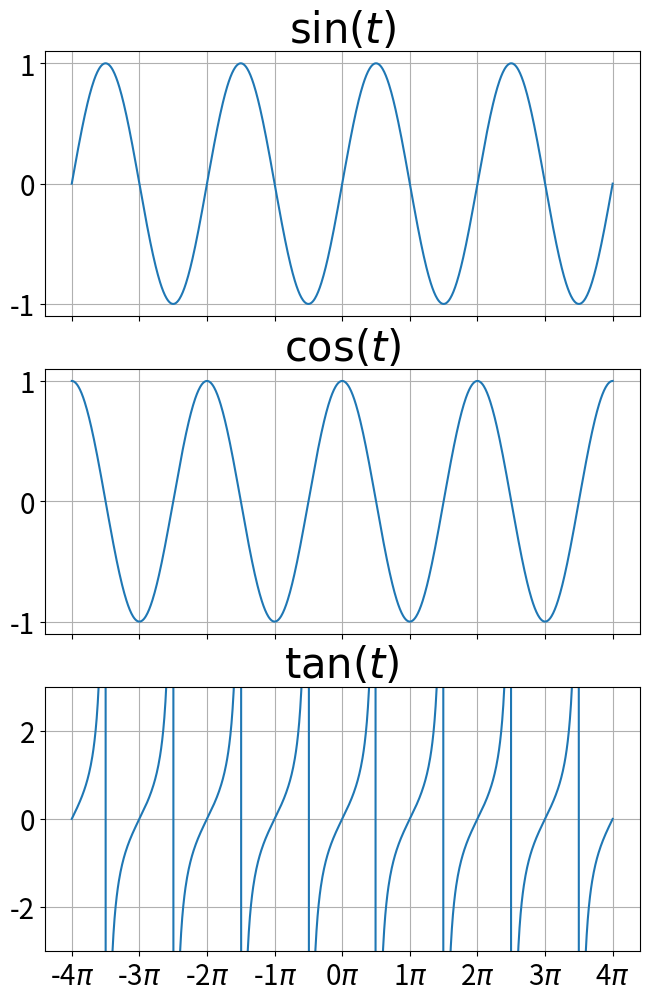

Here is the Python script that generated this plot:
import matplotlib.pyplot as plt
import numpy as np

# np.random.seed(0)
#
# y_data = np.random.normal(loc=0, scale=1, size=(300,)) # loc 평균, scale 표준편차, size 몇개 데이터 뽑겠다 >> 이렇게 파라미터를 명시해주면 순서 안지켜도 됨. but 숫자만 넣으면 순서 지켜야 함!
#
# fig, ax = plt.subplots(figsize=(10,5))
# ax.plot(y_data)
#
# fig.tight_layout(pad=3) # pad 여백
# ax.tick_params(labelsize=25) # tick 글자 크기
#
# plt.show()

# -----------------------------------------------------------------------------------------

# # xtick의 step 바꾸기
#
#
# np.random.seed(0)
#
# y_data = np.random.normal(0, 1, (300,))
#
# fig, ax = plt.subplots(figsize=(10,5))
# ax.plot(y_data)
#
# fig.tight_layout(pad=3)
# ax.tick_params(labelsize=25)
#
# # # 1
# # x_ticks = np.arange(301, step=50)
# # ax.set_xticks(x_ticks)
#
# # 2
# x_ticks = np.arange(301, step=100)
# ax.set_xticks(x_ticks)
#
# plt.show()

# --------------------------------------------------------------------------------------------

# # np.arange > numpy에서 사용하는 range함수라고 생각하면 됨 / np.arange(301)하면 0~300까지 숫자 들어간 array 생성 / np.arange(시작점, 끝점, step)
# # https://jimmy-ai.tistory.com/45 (참고)
#
# np.random.seed(0)
#
# n_data = 100
# s_idx = 30
# x_data = np.arange(s_idx, s_idx + n_data)
# y_data = np.random.normal(0, 1, (n_data,))
#
# fig, ax = plt.subplots(figsize=(10,5))
# ax.plot(x_data, y_data)
#
# fig.tight_layout(pad=3)
# x_ticks = np.arange(s_idx, s_idx+n_data+1, 20) # 30~130까지 20 step
# ax.set_xticks(x_ticks)
#
# ax.tick_params(labelsize=25)
# ax.grid() # 그리드(점선)
#
# plt.show()

# ---------------------------------------------------------------------------------------------------

# # fig.subplots_adjust > fig.tight_layout과 비슷! 좀 더 자세히 보고 싶을때 앞에걸 사용(tight는 상하좌우 한번에, subplots_adjust는 따로따로 가능)
# # tick과 grid 차이 > 정확한 값을 확인하고 싶을때!
#
# np.random.seed(0)
#
# x_data = np.array([10,25,31,40,55,80,100])
# y_data = np.random.normal(0,1,(7,))
#
# fig, ax = plt.subplots(figsize=(10,5))
# ax.plot(x_data, y_data)
#
# fig.subplots_adjust(left=0.2)
# ax.tick_params(labelsize=25)
#
# # tick, grid
# ax.set_xticks(x_data) # x_data 찍어줌
# ylim = ax.get_ylim() # get_ylim > y축 범위 가져옴(그러니까 (최소,최대))
# # print(ylim) # (최소, 최대)
# yticks = np.linspace(ylim[0], ylim[1], 8) # 최소, 최대
# ax.set_yticks(yticks)
#
# plt.show()

# --------------------------------------------------------------------------------------------

# np.random.seed(0)
#
# x_data = np.random.normal(0, 1, (10,))
# y_data = np.random.normal(0, 1, (10,))
#
# fig, ax = plt.subplots(figsize=(10,10))
# ax.plot(x_data, y_data)
#
# plt.show()

# ---------------------------------------------------------------------------------------------

# 여러 그래프 그리기! / 평균이 다름! 그래서 그래프 다름

# n_data = 100
#
# random_noise1 = np.random.normal(0,1,(n_data,))
# random_noise2 = np.random.normal(1,1,(n_data,))
# random_noise3 = np.random.normal(2,1,(n_data,))
#
# # print(random_noise1)
#
# fig, ax = plt.subplots(figsize=(10,7))
#
# # 이게 x,y값이 다 나오는건가..???  y값들을 다 선으로 이어주는건가? y가 100개니까 x가 0~100까지 범위가 자동으로 잡히는듯?
# ax.plot(random_noise1)
# ax.plot(random_noise2)
# ax.plot(random_noise3)
#
# ax.tick_params(labelsize=20)
#
# plt.show()


# -----------------------------------------------------------------------------------------------

# # 데이터 개수 달라짐.. 잘 모르겠음..
#
# n_data1, n_data2, n_data3 = 200, 50, 10
#
# # linspace를 0~200에서 n_data만큼 균등하게 쪼갠거니까 암튼 x축의 범위는 0~200!!
# x_data1 = np.linspace(0, 200, n_data1)
# x_data2 = np.linspace(0, 200, n_data2)
# x_data3 = np.linspace(0, 200, n_data3)
#
# random_noise1 = np.random.normal(0, 1, (n_data1,))
# random_noise2 = np.random.normal(1, 1, (n_data2,))
# random_noise3 = np. random.normal(2, 1, (n_data3,))
#
# fig, ax = plt.subplots(figsize=(10,7))
#
# ax.plot(x_data1, random_noise1)
# ax.plot(x_data2, random_noise2)
# ax.plot(x_data3, random_noise3)
#
# ax.tick_params(labelsize=20)
#
# plt.show()

# ---------------------------------------------------------------------------------

# # tick에 label주는거
# # f스트링하는거랑 비슷.. 근데 r이 들어감 > r'&~~&' 달라 사이에 latex(레이텍)코드를 넣어줌(latex코드는 \로 보통 시작!)
#
# PI = np.pi
# t = np.linspace(-4*PI, 4*PI, 300)
# sin = np.sin(t)
# linear = 0.1*t # y=0.1x
#
# fig, ax = plt.subplots(figsize=(14, 7))
# ax.plot(t, sin)
# ax.plot(t, linear)
#
# ax.set_ylim([-1.5, 1.5])
#
# x_ticks = np.arange(-4*PI, 4*PI+0.1, PI)
# x_ticklabels = [str(i) + r'$\pi$'
#                 for i in range(-4, 5)]
#
# ax.set_xticks(x_ticks)
# ax.set_xticklabels(x_ticklabels)
#
# ax.tick_params(labelsize=20)
# ax.grid()
#
# plt.show()

# --------------------------------------------------------------------------------------------

# 사진
# 하나의 x로 여러 그래프를 그림
# subplots 부분이 바뀜(3,1,,,,) >> 3행1열 / 하나의 행렬로 보면 됨(그래프 하나가 행렬의 하나의 원소!)
# tan 그래프..끊어져야 하는데 다 연결되어 있음..(사실 오른쪽도 직선이 없어야 함) > matplotlib에서 lineplot 그릴때 오류..? 발산하는 그래프 그릴때 이런 오류가 발생함(왜냐하면 lineplot은 모든 데이터를 직선으로 이어주니까! 이런 문제 발생)
# 코드에 'y[:1][np.diff(y) < 0] = np.nan' 이런 코드를 추가해주면 tan그래프 잘 그려짐(np.diff 차이.. 나중 값에서 처음 값을 뺀게 np.diff(y)인데 얘가 음수인 부분을 받아서.. nan이 not a number라는 뜻인데.. 이 부분을 아예 숫자로 취급x (불리언 인덱싱 활용! T=1,F=0 >> 얘 어디서 쓰임?)
# axes[0] 처럼 인덱싱으로 접근함!

# PI = np.pi
# t = np.linspace(-4*PI, 4*PI, 1000)
# sin = np.sin(t)
# cos = np.cos(t)
# tan = np.tan(t)
#
# fig, axes = plt.subplots(3, 1, figsize=(7,10)) # 3행1열?!
#
# axes[0].plot(t, sin)
# axes[1].plot(t, cos)
# axes[2].plot(t, tan)
# axes[2].set_ylim([-5, 5]) # 유,무 차이점 보기(범위 설정해주면 좀 더 tan그래프)
#
#
# fig.tight_layout()
#
# plt.show()

# -------------------------------------------------------------------------------------------------

# for문: 각각의 axes(엑스)에 접근해서 각각의 그래프를 그려주는 것!  / 각각의 axes에 그려지는 데이터도 다름!
# t = np.linspace(-4*PI, 4*PI, 1000) > 여기까지하면 (1000,) 원소 1000개를 가진 벡터가 만들어짐
# reshape하면 재배열해주는거!!
# ex. 엄청 큰 데이터가 있음.. 5000 을 > 4개의 행으로 만들어주고 싶음. (열을 관심x) > reshape(4,-1) 하면 열 알아서 세팅됨.
# 벡터는 1차 tensor임!!(괄호가 하나임) / reshape하면 괄호가 2개 생김. (numpy array에서는 [] 이 괄호가 차원을 말한다고 생각하면 되는데.. [] 이거는 벡터고, [[]]는 행렬임. 완전 다름..흠)

# vstack: 데이터를 위아래로 쌓아줌. / hstack(horizontal stack)
# sin, cos, tan 데이터를 vstack으로 쌓아줌 >> [[].[],[]] 이런 행렬이 됨

# sharex... 위와 다른거.. x축이 하나임.. share x(x축을 공유하겠다!)

# 사진
# flatten : ..지금 axes를 여러개를 그리면 행렬로 인식함. 얘를 벡터로 만들어 주는 것! flat이 필요할 때는.. 3행2열짜리 flatten을 해줘야 함.. for문 돌리려면 차례대로 접근하게 해줘야 하는데.. 그럼 flatten해줘야 함. flatten하면 1행 6열로 됨)
# flat, flatten 다 벡터로 만들어주는 것. flat을 하면 인덱싱이 바로 가능해짐 ex. axes.flat[0] / 1차 array에 인덱싱으로 바로 접근 가능


######## reshape&flatten, axes.flat, vstack > hstack 여러가지 실험하면서 결과 나오는거 보면서..뜯어가면서 하기!!


PI = np.pi
t = np.linspace(-4*PI, 4*PI, 1000).reshape(1,-1) # 이미 flat해준거 아님? / [] >> [[]] (reshape하니까) / flat해서 어차피 벡터로 만들어야 하면.. 그냥 reshape안해도 되는거 아닌가? x값에 넣으려면 행렬이어야 해서 그런가?! >>>reshape하면 밑에서 flatten안해줘도 됨! / reshape안하면 밑에서 해줘야 함.
sin = np.sin(t) # 행렬 값을 넣으면 행렬이 나옴! 행렬 넣든 벡터 넣든 상관x
cos = np.cos(t)
tan = np.tan(t)
data = np.vstack((sin,cos,tan)) # y값..들..
# print(t) # 행렬..? np. 한번에 넣으려면 행렬이어야 되는듯.?
# print(t.flatten()) # 벡터..? for문 돌려서 하나하나 넣어주려면 벡터여야 하는듯?
# print(data[1]) # cos(t)값들
# print(data) # [[sin(t)값들], [cos(t)값들], [tan(t)값들]]

title_list = [r'$\sin(t)$', r'$\cos(t)$', r'$\tan(t)$']
x_ticks = np.arange(-4*PI, 4*PI+PI, PI)
x_ticklabels = [str(i) + r'$\pi$' for i in range(-4, 5)]

fig, axes = plt.subplots(3, 1,             # 행렬형태.. 3by1모양으로 그리는것! / 여러개 그래프니까 axes임
                         figsize=(7,10),
                         sharex=True)

for ax_idx, ax in enumerate(axes.flat):   # 그래프3개를 쭉 펴줌 >> .flat없어도 결과 값음! 어차피 1열인 상태면 어차피 차례대로 접근. 하지만 column개수가 늘어나면 flat해서 접근해줘야 함!(접근 순서를 명확하게 정해줘야 하니까!) 사실 그래서 여기서는 필요x(1열이니까) >>> 얘는 axes 3개인 상태(3행1열)
    ax.plot(t.flatten(), data[ax_idx])    # 그래프 만들때 식에 x값 넣으려면 벡터 형태여야 함?(왜 flatten..) / 위에 처럼 np.식에 값 한꺼번에 넣으려면 행렬이어야 되는건가?(reshape) / 벡터는 그래서 for문?! /// 그래서 사실 위에서 reshape(벡터>행렬) 안해줬으면 flatten할 필요도 x. reshape 안했으면 그냥 벡터 형태니까.
    ax.set_title(title_list[ax_idx],
                 fontsize=30)
    ax.tick_params(labelsize=20)
    ax.grid()
    if ax_idx == 2:
        ax.set_ylim([-3, 3])

fig.subplots_adjust(left=0.1, right=0.95,
                    bottom=0.05, top=0.95)
axes[-1].set_xticks(x_ticks)
axes[-1].set_xticklabels(x_ticklabels)

plt.show()

# ------------------------------------------------------------------------------------

# axvline > vertical line 그려주는 것
# axhline > horizontal line 그려주는 것
# 오른쪽 그림같이는 원래 잘 안함. (비율로 함. 코드보면! y축에서 0.2ㅇ에서 0.8까지 vline그려줌)(그냥 보여주려고)
# hline, vline 많이 씀 > 점근선, min, max, 기준선 등에 많이 활용됨!

# # vline
# fig, ax = plt.subplots(figsize=(7,7))
#
# ax.set_xlim([-5,5])
# ax.set_ylim([-5,5])
#
# ax.axvline(x=1,
#            color='black',
#            linewidth=1)
#
# plt.show()
#
# # 비율로 vline 그리기
# fig, ax = plt.subplots(figsize=(7,7))
#
# ax.set_xlim([-5,5])
# ax.set_ylim([-5,5])
#
# ax.axvline(x=1,
#            ymax=0.8, ymin=0.2,
#            color='black',
#            linewidth=1)
#
# plt.show()

# --------------------------------------------------------------------------------------

# # hline
# fig, ax = plt.subplots(figsize=(7,7))
#
# ax.set_xlim([-5, 5])
# ax.set_ylim([-5, 5])
#
# ax.axhline(y=1,
#            color='black',
#            linewidth=1)
#
# plt.show()
#
# # 비율로 hline 그리기
# fig, ax = plt.subplots(figsize=(7,7))
#
# ax.set_xlim([-5, 5])
# ax.set_ylim([-5, 5])
#
# ax.axhline(y=1,
#            xmax=0.8, xmin=0.2,
#            color='black',
#            linewidth=1)
#
# plt.show()

# -------------------------------------------------------------------------------

# # ls = linestyle, lw = linewidth
#
# x = np.linspace(-4*np.pi, 4*np.pi, 200)
# sin = np.sin(x)
#
# fig, ax = plt.subplots(figsize=(10,5))
# ax.plot(x, sin)
# ax.axhline(y=1, ls=':', lw=1, color='gray')
# ax.axhline(y=-1, ls=':', lw=1, color='gray')
#
# plt.show()

# ---------------------------------------------------------------------------------

# 다양한 라인스타일, 마커스타일을 사용하고 알아야 하는 이유는? 단순히 이뻐서x / 구분하려고!(논문이나 책에서 인쇄할때 color인경우 거의x, 대체로 흑백! 데이터별로 구분해주려고 마커나 라인스타일로 구분해줌!)

# line styles
# 그래프 색 따로 지정해주지 않아도 디폴트 컬러맵인 tab10으로 다 다른색으로 나옴!

# x_data = np.array([0,1])
# y_data = x_data
#
# fig, ax = plt.subplots(figsize=(10,10))
#
# ax.plot(x_data, y_data)
#
# ax.plot(x_data, y_data+1,
#         linestyle='dotted')
#
# ax.plot(x_data, y_data+2,
#         ls='dashed')
#
# ax.plot(x_data, y_data+3,
#         ls='dashdot')
#
# plt.show()

# ------------------------------------------------------------------------------------

# # 주로 이 방법을 많이 씀!! 잘 익혀두자!
#
# x_data = np.array([0,1])
# y_data = x_data
#
# fig, ax = plt.subplots(figsize=(10,10))
#
# ax.plot(x_data, y_data)
#
# ax.plot(x_data, y_data+1,
#         linestyle=':')
#
# ax.plot(x_data, y_data+2,
#         ls='--')
#
# ax.plot(x_data, y_data+3,
#         ls='-.')
#
# plt.show()

# -------------------------------------------------------------------------------

# PI = np.pi
# t = np.linspace(-4*PI, 4*PI, 300)
# sin = np.sin(t)
#
# fig, ax = plt.subplots(figsize=(10,7))
#
# ax.plot(t, sin)
#
# ax.axhline(y=1,
#            linestyle=':')
# ax.axhline(y=-1,
#            linestyle=':')
# plt.show()

# ---------------------------------------------------------------------------------

# PI = np.pi
# t = np.linspace(-4*PI, 4*PI, 300)
# sin = np.sin(t)
#
# fig, ax = plt.subplots(figsize=(10,7))
#
# ax.plot(t, sin,
#         color='black')
# ax.axhline(y=1,
#            linestyle=':',
#            color='red')
# ax.axhline(y=-1,
#            linestyle=':',
#            color='blue')
#
# plt.show()

# ------------------------------------------------------------------------------------

# PI = np.pi
# t = np.linspace(-4*PI, 4*PI, 50) # 300으로 하니까 너무 징그러월..
# sin = np.sin(t)
#
# fig, ax = plt.subplots(figsize=(10,7))
#
# ax.plot(t, sin,
#         color='black')
# ax.plot(t, sin+1,
#         marker='o',       # 이렇게 'marker='와 같이 파라미터를 지정해서 마커를 넣어주면 lineplot+scatterplot / 'o'만 입력하면 scatterplot
#         color='black')
# ax.plot(t, sin+2,
#         marker='D',
#         color='black')
# ax.plot(t, sin+3,
#         marker='s',
#         color='black')
#
# plt.show()

# ------------------------------------------------------------------

# # 하트 그리기
# from pylab import *
# x = linspace(-1.6, 1.6, 10000)
# f = lambda x: (sqrt(cos(x)) * cos(200 * x) + sqrt(abs(x)) - 0.7) * \
#     pow((4 - x * x), 0.01)
# plot(x, list(map(f, x)))
# show()

# ------------------------------------------------------------------------

# # 마커사이즈
#
# PI = np.pi
# t = np.linspace(-4*PI, 4*PI, 50)
# sin = np.sin(t)
#
# fig, ax = plt.subplots(figsize=(10, 7))
#
# ax.plot(t, sin+1,
#         marker='o',
#         color='black',
#         markersize='15')
#
# plt.show()

# -------------------------------------------------------------------------

# # facecolor, edgecolor
#
# PI = np.pi
# t = np.linspace(-4*PI, 4*PI, 50)
# sin = np.sin(t)
#
# fig, ax = plt.subplots(figsize=(10, 7))
#
# ax.plot(t, sin+1,
#         marker='o',
#         color='black',
#         markersize='15',
#         markerfacecolor='r',
#         markeredgecolor='b')
#
# plt.show()

# ----------------------------------------------------------------------------

# # markeredgewidth
#
# PI = np.pi
# t = np.linspace(-4*PI, 4*PI, 50)
# sin = np.sin(t)
#
# fig, ax = plt.subplots(figsize=(10, 7))
#
# ax.plot(t, sin+1,
#         marker='o',
#         color='black',
#         markersize='15',
#         markerfacecolor='r',
#         markeredgecolor='b',
#         markeredgewidth=3)
#
# plt.show()

# --------------------------------------------------------

# # :ob 순서상관x / 한꺼번에 씀(linestyle, marker, color)
#
# x_data = np.array([1,2,3,4,5])
#
# fig, ax = plt.subplots(figsize=(10,10))
#
# ax.plot(x_data,
#         linestyle=':',
#         marker='o',
#         color='b')
#
# plt.show()

# # 한번에 모아쓰기
#
# y_data = np.array([1,2,3,4,5])
#
# fig, ax = plt.subplots(figsize=(10,10))
#
# ax.plot(y_data, ':ob') # ':bo', 'bo:' 순서 상관x / plot에 값 하나만 넣으면 y값으로 인식! x값은 알아서 됨! 기억기억!(y값이니까 y_data라고 이름 짓는게 good!)
#
# plt.show()

# -------------------------------------------------------------------------------

# # 데이터를 class별로 label해준 것을 legend라고 함!
# # legend를 그려줄때는 plot을 그릴때마다 어떤 label을 가지고 있는지 적어줘야(labeling) legend를 호출했을 때 legend가 잘 생성됨!
#
# np.random.seed(0)
#
# n_data = 100
# random_noise1 = np.random.normal(0,1,(n_data,))
# random_noise2 = np.random.normal(1,1,(n_data,))
# random_noise3 = np.random.normal(2,1,(n_data,))
#
# fig, ax = plt.subplots(figsize=(10, 7))
# ax.tick_params(labelsize=20)
#
# ax.plot(random_noise1,
#         label='random noise1') # 이렇게 plot 그릴때마다 labeling을 꼭 해줘야 한다!!
# ax.plot(random_noise2,
#         label='random noise2')
# ax.plot(random_noise3,
#         label='random noise3')
#
# ax.legend()
# # ax.legend(fontsize=20) # fontsize뿐만 아니라 위치도 달라짐! > legend location이 자동적으로 최적의 위치를 찾아서 거기 들어감(따로 설정안하면 디폴트값인 best, 0 으로 됨)
#
# plt.show()

# ------------------------------------------------------------------------------

# # # legend locations
# #
# n_data = 100
# random_noise1 = np.random.normal(0, 1, (n_data,))
# random_noise2 = np.random.normal(1, 1, (n_data,))
# random_noise3 = np.random.normal(2, 1, (n_data,))
#
# fig, ax = plt.subplots(figsize=(10, 10))
#
# ax.plot(random_noise1,
#        label='random noise1')
# ax.plot(random_noise2,
#         label='random noise2')
# ax.plot(random_noise3,
#         label='random noise3')
#
# ax.legend(fontsize=20,
#           loc='upper right') # 위치 여러개 다 해보기
#
# plt.show()

# ---------------------------------------------------------------------------












